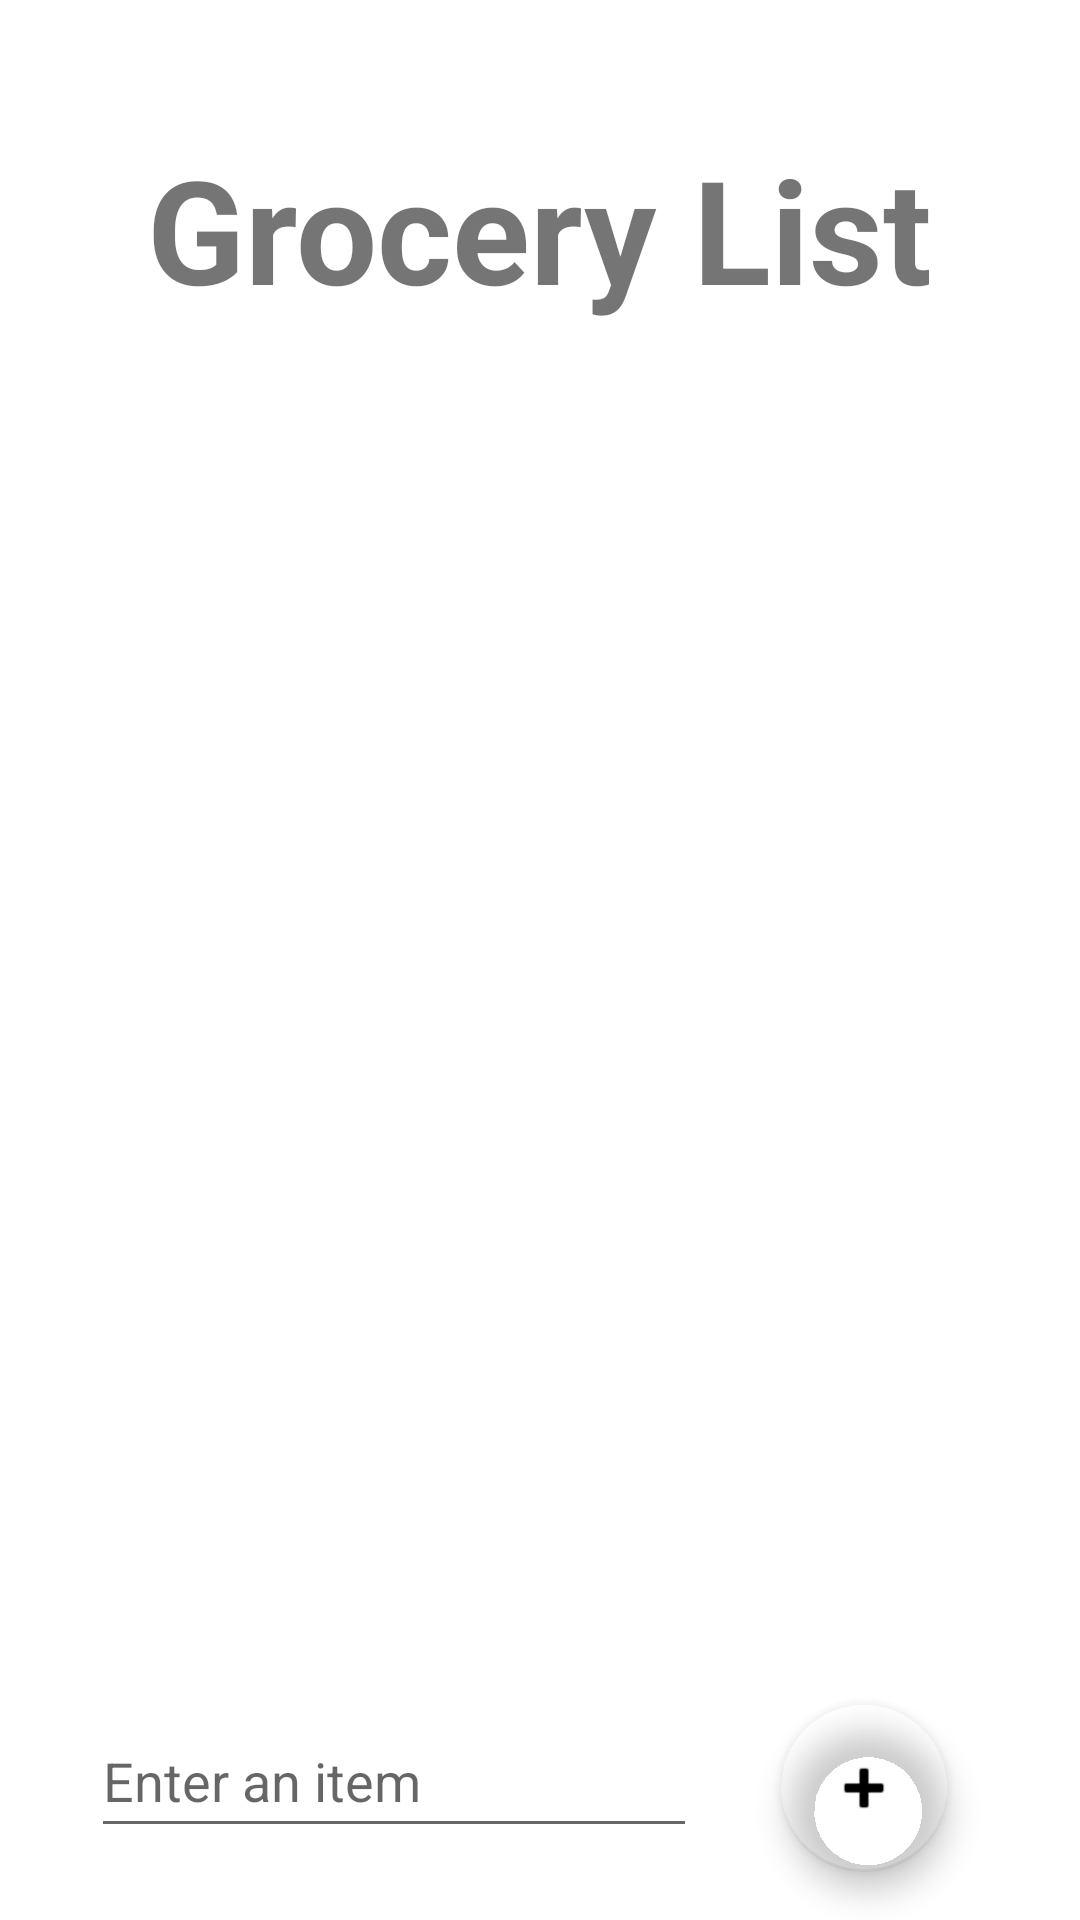

Android layout source for this screen:
<!-- AndroidManifest.xml: application theme Theme.FromStoreToCore -->
<!-- res/layout/new_list.xml -->
<?xml version="1.0" encoding="utf-8"?>
<androidx.constraintlayout.widget.ConstraintLayout xmlns:android="http://schemas.android.com/apk/res/android"
    xmlns:app="http://schemas.android.com/apk/res-auto"
    xmlns:tools="http://schemas.android.com/tools"
    android:layout_width="match_parent"
    android:layout_height="match_parent">

    <com.google.android.material.floatingactionbutton.FloatingActionButton
        android:id="@+id/floatingActionButton"
        android:layout_width="wrap_content"
        android:layout_height="wrap_content"
        android:layout_marginTop="14dp"
        android:layout_marginEnd="44dp"
        android:layout_marginBottom="16dp"
        android:clickable="true"
        android:onClick="AddItem"
        app:backgroundTint="#00FFFFFF"
        app:layout_constraintBottom_toBottomOf="parent"
        app:layout_constraintEnd_toEndOf="parent"
        app:layout_constraintTop_toBottomOf="@+id/lv_groceryList"
        app:srcCompat="@android:drawable/ic_input_add" />

    <TextView
        android:id="@+id/textView2"
        android:layout_width="wrap_content"
        android:layout_height="wrap_content"
        android:layout_marginTop="44dp"
        android:text="Grocery List"
        android:textAlignment="textStart"
        android:textSize="48sp"
        android:textStyle="bold"
        app:layout_constraintEnd_toEndOf="parent"
        app:layout_constraintStart_toStartOf="parent"
        app:layout_constraintTop_toTopOf="parent" />

    <EditText
        android:id="@+id/itemInput"
        android:layout_width="202dp"
        android:layout_height="48dp"
        android:layout_marginBottom="24dp"
        android:ems="10"
        android:hint="Enter an item"
        android:inputType="textPersonName"
        app:layout_constraintBottom_toBottomOf="parent"
        app:layout_constraintEnd_toStartOf="@+id/floatingActionButton"
        app:layout_constraintHorizontal_bias="0.523"
        app:layout_constraintStart_toStartOf="parent" />

    <ListView
        android:id="@+id/lv_groceryList"
        android:layout_width="wrap_content"
        android:layout_height="0dp"
        android:layout_marginTop="4dp"
        android:layout_marginBottom="14dp"
        app:layout_constraintBottom_toTopOf="@+id/itemInput"
        app:layout_constraintEnd_toEndOf="parent"
        app:layout_constraintStart_toStartOf="parent"
        app:layout_constraintTop_toBottomOf="@+id/textView2" />

</androidx.constraintlayout.widget.ConstraintLayout>
<!-- resources referenced by this layout -->
<resources>
  <style name="Theme.FromStoreToCore" parent="Theme.MaterialComponents.DayNight.DarkActionBar">
          
          <item name="colorPrimary">@color/purple_500</item>
          <item name="colorPrimaryVariant">@color/purple_700</item>
          <item name="colorOnPrimary">@color/white</item>
          
          <item name="colorSecondary">@color/teal_200</item>
          <item name="colorSecondaryVariant">@color/teal_700</item>
          <item name="colorOnSecondary">@color/black</item>
          
          <item name="android:statusBarColor" tools:targetApi="l">?attr/colorPrimaryVariant</item>
          
      </style>
  <!-- not gathered from this repository: default colours our renderer supplied (Android Studio template values) -->
  <color name="purple_500">#FF6200EE</color>
  <color name="purple_700">#FF3700B3</color>
  <color name="teal_200">#FF03DAC5</color>
  <color name="teal_700">#FF018786</color>
  <color name="black">#FF000000</color>
  <color name="white">#FFFFFFFF</color>
</resources>
